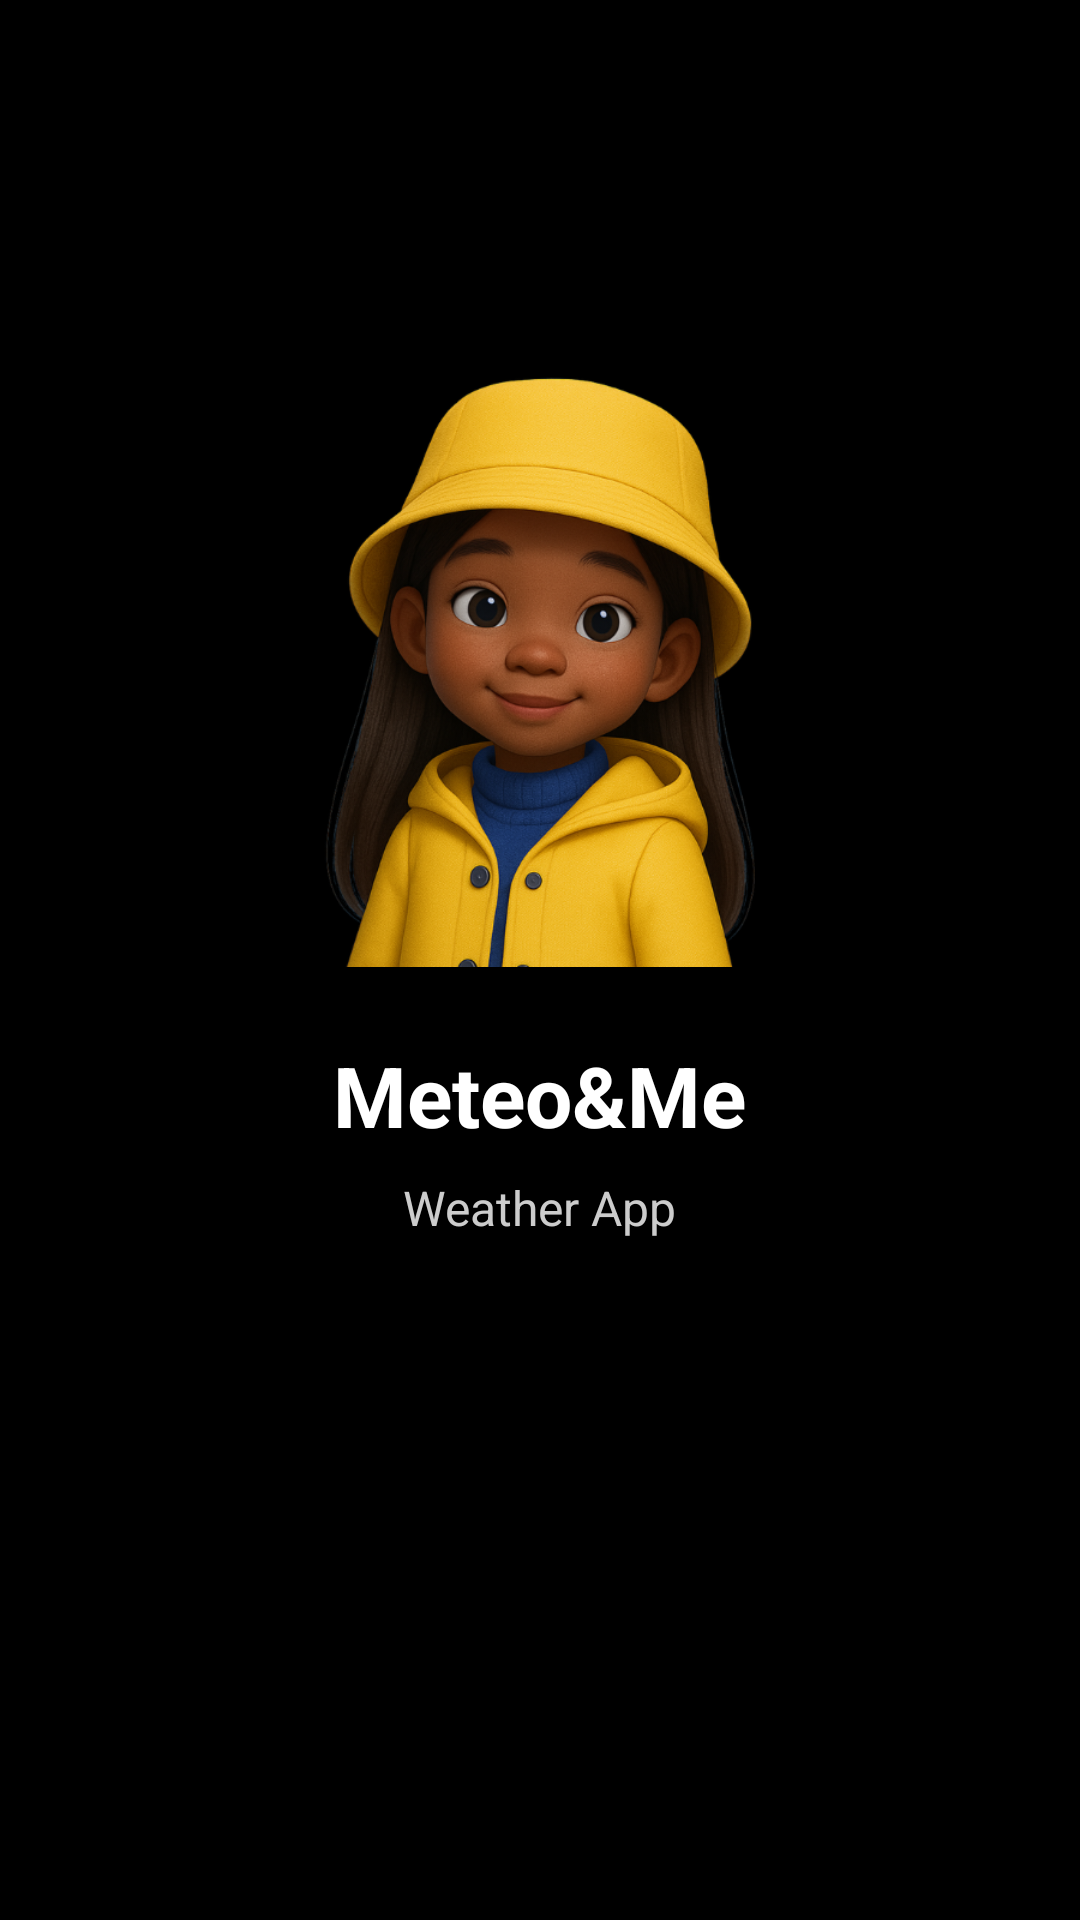

Produce the Android XML layout that renders to this screen, including the resource entries it uses.
<!-- AndroidManifest.xml: application theme Theme.AppMeteo -->
<!-- res/layout/activity_splash.xml -->
<?xml version="1.0" encoding="utf-8"?>
<LinearLayout
    xmlns:app="http://schemas.android.com/apk/res-auto"
    xmlns:android="http://schemas.android.com/apk/res/android"
    android:layout_width="match_parent"
    android:layout_height="match_parent"
    android:orientation="vertical"
    android:gravity="center"
    android:background="@android:color/black"
    android:padding="24dp">

    <ImageView
        android:id="@+id/logoImage"
        android:layout_width="200dp"
        android:layout_height="200dp"
        android:src="@drawable/logo"
        android:contentDescription="@string/app_name" />

    <TextView
        android:layout_width="wrap_content"
        android:layout_height="wrap_content"
        android:text="Meteo&amp;Me"
        android:textSize="28sp"
        android:textStyle="bold"
        android:textColor="@android:color/white"
        android:layout_marginTop="24dp" />

    <TextView
        android:layout_width="wrap_content"
        android:layout_height="wrap_content"
        android:text="Weather App"
        android:textSize="16sp"
        android:textColor="#CCCCCC"
        android:layout_marginTop="8dp" />

    <ImageButton
        android:id="@+id/btnContinue"
        android:layout_width="64dp"
        android:layout_height="64dp"
        android:layout_marginTop="40dp"
        android:background="@drawable/round_button_white"
        android:src="@drawable/baseline_arrow_forward_24"
        app:tint="@android:color/black"
        android:contentDescription="Continuer" />

</LinearLayout>
<!-- resources referenced by this layout -->
<resources>
  <!-- drawable logo: png bitmap (drawable, 312459 bytes) -->
  <string name="app_name">AppMeteo</string>
  <style name="Theme.AppMeteo" parent="Base.Theme.AppMeteo" />
  <style name="Base.Theme.AppMeteo" parent="Theme.Material3.DayNight.NoActionBar">
          
          
      </style>
</resources>
